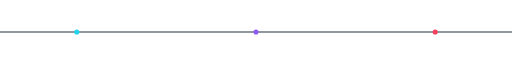
t = 0.00 s
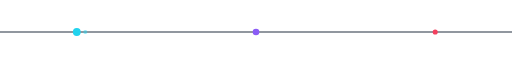
t = 0.53 s
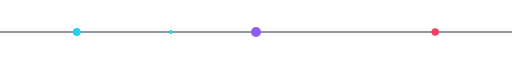
t = 1.07 s
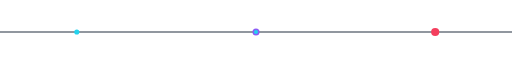
t = 1.60 s
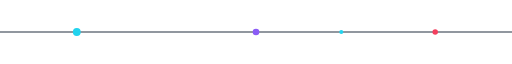
t = 2.13 s
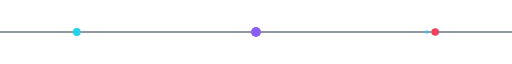
t = 2.67 s

The animated SVG that drew these frames (rendered in a browser with its animation timeline set to each time). Animation: 5 SMIL elements (animate=5); one cycle of 3.20 s, repeats indefinitely.

<svg xmlns="http://www.w3.org/2000/svg" viewBox="0 0 1000 120" width="100%" height="120">
  <line x1="0" y1="60" x2="1000" y2="60" stroke="#243041" stroke-width="2"/>

  <circle cx="150" cy="60" r="5" fill="#22d3ee">
    <animate attributeName="r" values="5;9;5" dur="1.6s" repeatCount="indefinite"/>
  </circle>

  <circle cx="500" cy="60" r="5" fill="#8b5cf6">
    <animate attributeName="r" values="5;10;5" dur="1.6s" begin="0.3s" repeatCount="indefinite"/>
  </circle>

  <circle cx="850" cy="60" r="5" fill="#f43f5e">
    <animate attributeName="r" values="5;9;5" dur="1.6s" begin="0.6s" repeatCount="indefinite"/>
  </circle>

  <circle cx="0" cy="60" r="4" fill="#22d3ee">
    <animate attributeName="cx" values="0;1000" dur="3.2s" repeatCount="indefinite"/>
    <animate attributeName="opacity" values="0;1;1;0" dur="3.2s" repeatCount="indefinite"/>
  </circle>
</svg>
